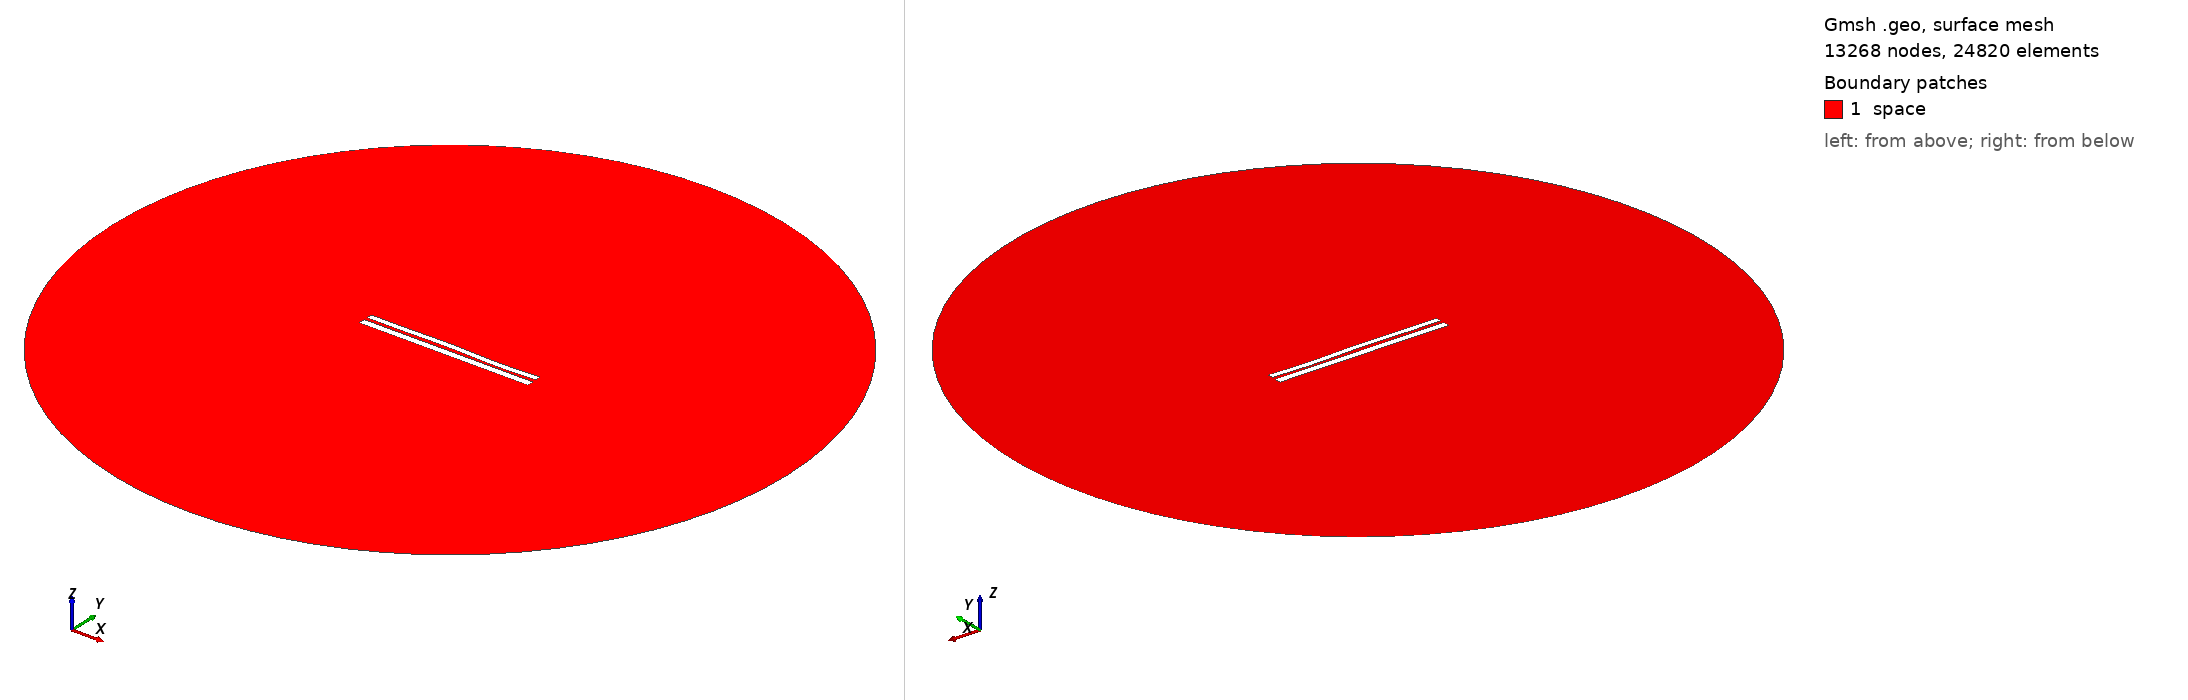

Gmsh geometry script, surface-meshed: 13268 nodes, 24820 surface elements. Boundary patches (legend numbers): 1 space. Left view from above one corner, right view from below the opposite corner. Legend entries are the model's physical surfaces. The drawing asked Gmsh for element sizes between 1% and 20% of the model's largest extent; the script's own settings can give other sizes.

=== 6971.geo (drawn) ===
//---------------------------------------
// Geometry kernel
//---------------------------------------

SetFactory("OpenCASCADE");



//---------------------------------------
// Parameters of the geometry
//---------------------------------------

// Overetch of the upper plate
overetch = 0.25;

// Distance between the plates
distance = 1.75;

// Discretization over the x axis (for the deformation)
nx = 50; 

// Length of the plate
L = 100 - overetch; 

// Number of modes
n = 4; 

// 1st mode coefficient
coeff(1) = -0.15;
beta(1) = 0.596864 * 3.1415926535 / L;

// 2nd mode coefficient
coeff(2) = 0.07499999999999998;
beta(2) = 1.49418 * 3.1415926535 / L;

// 3rd mode coefficient
coeff(3) = 0.15;
beta(3) = 2.50025 * 3.1415926535 / L;

// 4th mode coefficient
coeff(4) = -0.15;
beta(4) = 3.49999 * 3.1415926535 / L;



//---------------------------------------
// Upper plate (deformed rectangle)
//---------------------------------------

// Coordiantes of the upper plate
xmin = -50;
xmax = 50 - overetch;

// Height of the upper plate
yheight = 4 - 2 * overetch;

// Indexes of the points
UpperID[] = {};
LowerID[] = {};
LeftID[] = {};
RightID[] = {};

// Point index
p = 1;

// Horizontal edges
For i In {1:nx}
    x = xmin + (i-1)*(xmax - xmin)/(nx-1);

    y_bottom = distance / 2 + overetch;
    For j In {1:n}
        C = (Cosh(beta(j)*L) + Cos(beta(j)*L)) / (Sinh(beta(j)*L) + Sin(beta(j)*L));
        y_bottom  = y_bottom + coeff(j) * (Cosh(beta(j)*(x+50)) - Cos(beta(j)*(x+50)) - C * (Sinh(beta(j)*(x+50)) - Sin(beta(j)*(x+50))));
    EndFor

    y_top = y_bottom + yheight;

    Point(p) = {x, y_top, 0, 1.0};
    UpperID[i] = p;
    p = p + 1;

    Point(p) = {x, y_bottom, 0, 1.0};
    LowerID[i] = p;
    p = p + 1;
EndFor

// Create point lists
UpperPts[] = {}; LowerPts[] = {};
For i In {1:nx}
  UpperPts[] += {UpperID[i]};
  LowerPts[] += {LowerID[i]};
EndFor

// Build splines
Spline(1) = {UpperPts[]};
Spline(2) = {LowerPts[]};
Line(3) = {LowerPts[nx-1], UpperPts[nx-1]};
Line(4) = {LowerPts[0], UpperPts[0]};

// Build the plane surface
Curve Loop(1) = {2, 3, -1, -4};
Plane Surface(1) = {1};



//---------------------------------------
// Lower plate (rectangle)
//---------------------------------------

// Vertices
Point(1001) = {-50, -1, 0, 1.0};
Point(1002) = { 50, -1, 0, 1.0};
Point(1003) = { 50,  -5, 0, 1.0};
Point(1004) = {-50,  -5, 0, 1.0};

// Edges
Line(5) = {1001, 1002};
Line(6) = {1002, 1003};
Line(7) = {1003, 1004};
Line(8) = {1004, 1001};

// Plane surface
Line Loop(2) = {5, 6, 7, 8};
Plane Surface(2) = {2}; 



//---------------------------------------
// Outer (fictious) boundary
//---------------------------------------

// Points
Point(1005) = {0, 0, 0};       // Center
Point(1006) = {200, 0, 0};     // Start point
Point(1007) = {0, 200, 0};     // 90 degrees
Point(1008) = {-200, 0, 0};    // 180 degrees
Point(1009) = {0, -200, 0};    // 270 degrees

// Circle arcs (each needs start, center, end)
Circle(9) = {1006, 1005, 1007};
Circle(10) = {1007, 1005, 1008};
Circle(11) = {1008, 1005, 1009};
Circle(12) = {1009, 1005, 1006};

// Plane surface for the entire domain
Curve Loop(3) = {9, 10, 11, 12};
Surface(3) = {3};

// Subtract the plates from the whole domain to obtain the actual domain where we want to solve the equations
BooleanDifference{ Surface{3}; Delete; }{ Surface{1}; Surface{2}; Delete; }




//---------------------------------------
// Transfinite Lines/Curves
//---------------------------------------

// Set the number of points on the boundaries
r = 7;

// Plates
Transfinite Curve {1, 2} = 50*r Using Progression 1;
Transfinite Curve {3, 4} = 2*r Using Progression 1;
Transfinite Line {5, 7} = 50*r Using Progression 1;
Transfinite Line {6, 8} = 2*r Using Progression 1;

// Outer boundary
Transfinite Line {9, 10, 11, 12} = 20 Using Progression 1;



//---------------------------------------
// Physical groups
//---------------------------------------                

// Physical curves (boundaries)
Physical Line("force_segment", 10) = {2};
Physical Line("upper_plate", 11) = {1, 3, 4};
Physical Line("lower_plate", 12) = {5, 6, 7, 8};
Physical Line("boundary", 20) = {9, 10, 11, 12};

// Physical Surfaces
Physical Surface("space", 30) = {3};



//---------------------------------------
// 6. Generate the Mesh
//---------------------------------------

// 2D mesh generation
Mesh 2;
